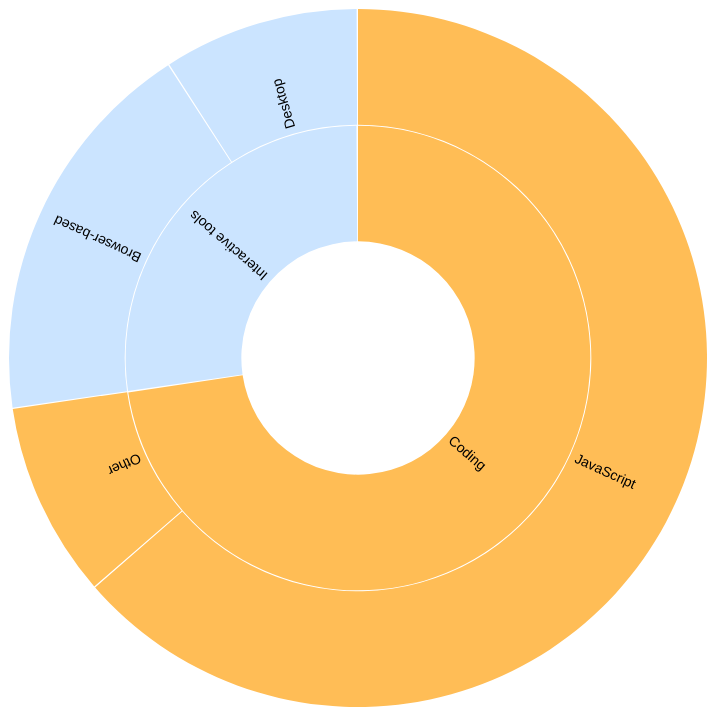
D3 v3 page, settled after 360 driven frames (6 s of simulated time); the page loaded 1 data file(s).


// ── js/sunburst.js
//Vinicius’s Block, http://bl.ocks.org/vgrocha/1580af34e56ee6224d33
var width = 700,
    height = 700,
    radius = (Math.min(width, height) / 2);

function filter_min_arc_size_text(d, i) {return (d.dx*d.depth*radius/3)>14};

var hue = d3.scale.category20();

var luminance = d3.scale.sqrt()
    .domain([0, 1e6])
    .clamp(true)
    .range([90, 20]);

var svg = d3.select("#sunburst").append("svg")
    .attr("width", width)
    .attr("height", height)
  .append("g")
    .attr("transform", "translate(" + width/2 + "," + height/2 + ")");

var partition = d3.layout.partition()
    .sort(function(a, b) { return d3.ascending(a.name, b.name); })
    .size([2 * Math.PI, radius]);

var arc = d3.svg.arc()
    .startAngle(function(d) { return d.x; })
    .endAngle(function(d) { return d.x + d.dx - .01 / (d.depth + .5); })
    .innerRadius(function(d) { return radius / 3 * d.depth; })
    .outerRadius(function(d) { return radius / 3 * (d.depth + 1) - 1; });

//Tooltip description
var tooltip = d3.select("#tooltip");

function format_number(x) {
  return x.toString().replace(/\B(?=(\d{3})+(?!\d))/g, ",");
}


function format_description(d) {
  var description = d.description;
      return  '<b>' + d.name + '</b></br>'+ d.description + '<br> (' + format_number(d.value) + ')';
}

function computeTextRotation(d) {
	var angle=(d.x +d.dx/2)*180/Math.PI - 90;

	return angle;
}

function mouseOver(d) {
  d3.selectAll("path").attr("opacity", "0.5");
  d3.select(this).attr("opacity","1");

  tooltip.html(format_description(d));
  return tooltip.transition()
    .duration(50)
    .style("opacity", 0.9);
}

function mouseOut(){
	d3.selectAll("path").attr("opacity", "1");
	return tooltip.style("opacity", 0);
}

var root_ = null;
d3.json("web-vis-tools.json", function(error, root) {
  if (error) return console.warn(error);
  // Compute the initial layout on the entire tree to sum sizes.
  // Also compute the full name and fill color for each node,
  // and stash the children so they can be restored as we descend.

  partition
      .value(function(d) { return 1; }) //count
      .nodes(root)
      .forEach(function(d) {
        d._children = d.children;
        d.sum = d.value;
        d.key = key(d);
        d.fill = fill(d);
      });

  // Now redefine the value function to use the previously-computed sum.
  partition
      .children(function(d, depth) { return depth < 2 ? d._children : null; })
      .value(function(d) { return d.sum; });

  var center = svg.append("circle")
      .attr("r", radius / 3)
      .on("click", zoomOut);

  center.append("title")
      .text("zoom out");

  var partitioned_data=partition.nodes(root).slice(1)

  var path = svg.selectAll("path")
      .data(partitioned_data)
    .enter().append("path")
      .attr("d", arc)
      .style("fill", function(d) { return d.fill; })
      .each(function(d) { this._current = updateArc(d); })
      .on("click", zoomIn)
		.on("mouseover", mouseOver)
      .on("mouseout", mouseOut);

  var texts = svg.selectAll("text")
      .data(partitioned_data)
    .enter().append("text")
		.filter(filter_min_arc_size_text)
    	.attr("transform", function(d) { return "rotate(" + computeTextRotation(d) + ")"; })
		.attr("x", function(d) { return radius / 3 * d.depth; })
		.attr("dx", "6") // margin
    .attr("dy", ".35em") // vertical-align
		.text(function(d,i) {return d.name})

  function zoomIn(p) {
    if (p.depth > 1) p = p.parent;
    if (!p.children) return;
    zoom(p, p);
  }

  function zoomOut(p) {
    if (!p.parent) return;
    zoom(p.parent, p);
  }

  // Zoom to the specified new root.
  function zoom(root, p) {
    if (document.documentElement.__transition__) return;

    // Rescale outside angles to match the new layout.
    var enterArc,
        exitArc,
        outsideAngle = d3.scale.linear().domain([0, 2 * Math.PI]);

    function insideArc(d) {
      return p.key > d.key
          ? {depth: d.depth - 1, x: 0, dx: 0} : p.key < d.key
          ? {depth: d.depth - 1, x: 2 * Math.PI, dx: 0}
          : {depth: 0, x: 0, dx: 2 * Math.PI};
    }

    function outsideArc(d) {
      return {depth: d.depth + 1, x: outsideAngle(d.x), dx: outsideAngle(d.x + d.dx) - outsideAngle(d.x)};
    }

    center.datum(root);

    // When zooming in, arcs enter from the outside and exit to the inside.
    // Entering outside arcs start from the old layout.
    if (root === p) enterArc = outsideArc, exitArc = insideArc, outsideAngle.range([p.x, p.x + p.dx]);

	 var new_data=partition.nodes(root).slice(1)

    path = path.data(new_data, function(d) { return d.key; });

	 // When zooming out, arcs enter from the inside and exit to the outside.
    // Exiting outside arcs transition to the new layout.
    if (root !== p) enterArc = insideArc, exitArc = outsideArc, outsideAngle.range([p.x, p.x + p.dx]);

    d3.transition().duration(d3.event.altKey ? 7500 : 750).each(function() {
      path.exit().transition()
          .style("fill-opacity", function(d) { return d.depth === 1 + (root === p) ? 1 : 0; })
          .attrTween("d", function(d) { return arcTween.call(this, exitArc(d)); })
          .remove();

      path.enter().append("path")
          .style("fill-opacity", function(d) { return d.depth === 2 - (root === p) ? 1 : 0; })
          .style("fill", function(d) { return d.fill; })
          .on("click", zoomIn)
			 .on("mouseover", mouseOver)
      	 .on("mouseout", mouseOut)
          .each(function(d) { this._current = enterArc(d); });

      path.transition()
          .style("fill-opacity", 1)
          .attrTween("d", function(d) { return arcTween.call(this, updateArc(d)); });

    });


	 texts = texts.data(new_data, function(d) { return d.key; })

	 texts.exit()
	         .remove()
    texts.enter()
            .append("text")

    texts.style("opacity", 0)
      .attr("transform", function(d) { return "rotate(" + computeTextRotation(d) + ")"; })
		.attr("x", function(d) { return radius / 3 * d.depth; })
		.attr("dx", "6") // margin
      .attr("dy", ".35em") // vertical-align
      .filter(filter_min_arc_size_text)
      .text(function(d,i) {return d.name})
		.transition().delay(750).style("opacity", 1)

  }
});

function key(d) {
  var k = [], p = d;
  while (p.depth) k.push(p.name), p = p.parent;
  return k.reverse().join(".");
}

function fill(d) {
  var p = d;
  while (p.depth > 1) p = p.parent;
  var c = d3.lab(hue(p.name));
  c.l = luminance(d.sum);
  return c;
}

function arcTween(b) {
  var i = d3.interpolate(this._current, b);
  this._current = i(0);
  return function(t) {
    return arc(i(t));
  };
}

function updateArc(d) {
  return {depth: d.depth, x: d.x, dx: d.dx};
}

d3.select(self.frameElement).style("height", height);


### data: web-vis-tools.json
{
 "name": "",
 "children": [
  {
   "name": "Interactive tools",
   "free": true,
   "description": "Interactive authoring tools",
   "children": [
    "{... 4 keys}",
    "{... 3 keys}"
   ]
  },
  {
   "name": "Coding",
   "description": "Code-based data visualisation creation",
   "free": true,
   "children": [
    "{... 4 keys}",
    "{... 4 keys}"
   ]
  }
 ]
}